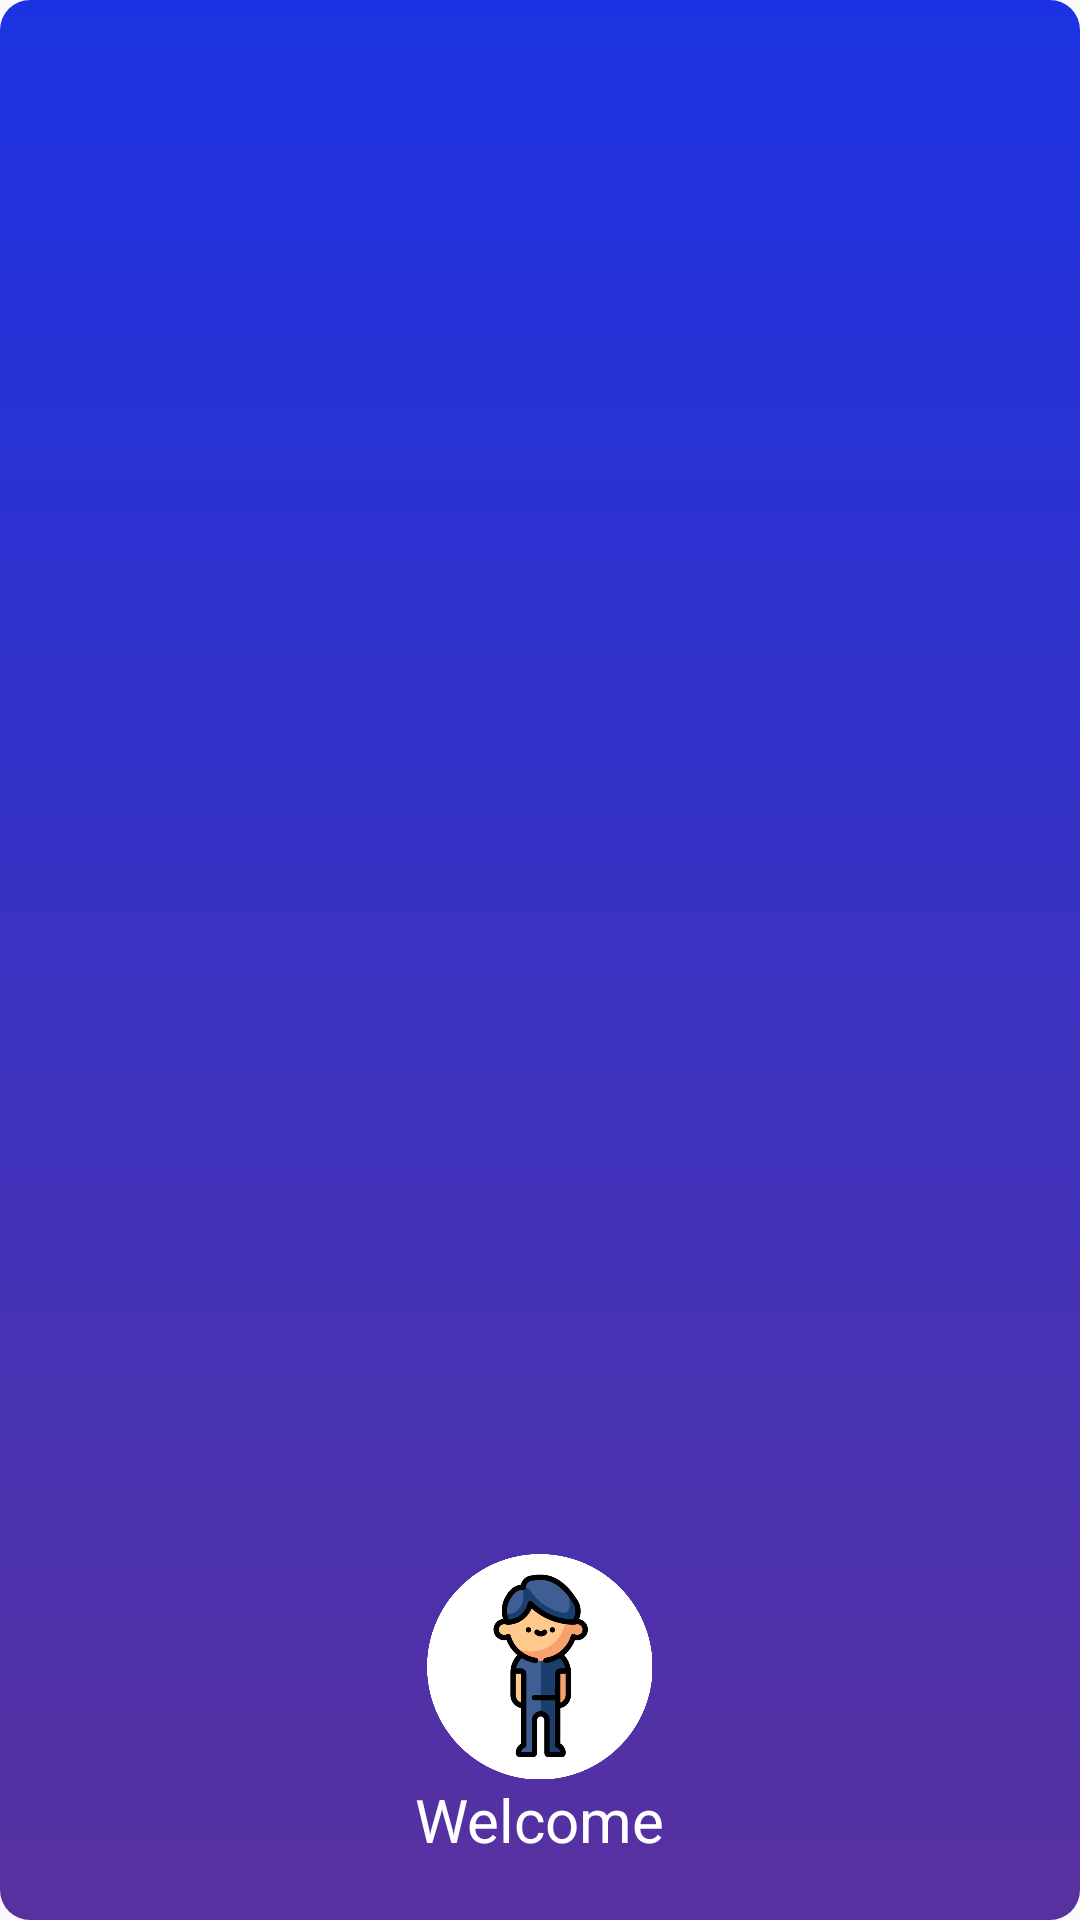

This screen was rendered from an Android layout file. Write that file and the resources it references.
<!-- AndroidManifest.xml: application theme Theme.Consignment.NoActionBar -->
<!-- res/layout/activity_header.xml -->
<?xml version="1.0" encoding="utf-8"?>
<LinearLayout xmlns:android="http://schemas.android.com/apk/res/android"
    android:layout_width="match_parent"
    android:layout_height="200dp"
    android:orientation="vertical"
    android:background="@drawable/atas_masket"
    android:gravity="bottom"
    android:padding="20dp">

    <ImageView
        android:layout_width="75dp"
        android:layout_height="75dp"
        android:src="@drawable/icon_profile"
        android:layout_gravity="center"
        />

    <TextView
        android:layout_width="wrap_content"
        android:layout_height="wrap_content"
        android:id="@+id/Username"
        android:text="Welcome"

        android:textColor="@color/white"
        android:textSize="20sp"
        android:layout_gravity="center"/>




</LinearLayout>
<!-- resources referenced by this layout -->
<resources>
  <!-- drawable atas_masket (drawable) -->
  <?xml version="1.0" encoding="utf-8"?>
  <shape xmlns:android="http://schemas.android.com/apk/res/android">
  
      <corners android:radius="10dp"/>
      <gradient
          android:angle="90"
          android:startColor="#57319F"
          android:endColor="#1D33E3"
          android:type="linear"/>
  
  </shape>
  <!-- drawable icon_profile: png bitmap (drawable, 59368 bytes) -->
  <style name="Theme.Consignment.NoActionBar" parent="Theme.AppCompat.Light">
          
          <item name="windowActionBar">false</item>
          <item name="windowNoTitle">true</item>
          <item name="colorPrimary">@color/black</item>
          <item name="colorPrimaryVariant">@color/purple_700</item>
          <item name="colorOnPrimary">@color/white</item>
          
          <item name="colorSecondary">@color/teal_200</item>
          <item name="colorSecondaryVariant">@color/teal_700</item>
          <item name="colorOnSecondary">@color/black</item>
          
          <item name="android:statusBarColor" tools:targetApi="l">?attr/colorPrimaryVariant</item>
          
      </style>
  <!-- not gathered from this repository: default colours our renderer supplied (Android Studio template values) -->
  <color name="purple_700">#FF3700B3</color>
  <color name="teal_200">#FF03DAC5</color>
  <color name="teal_700">#FF018786</color>
  <color name="black">#FF000000</color>
  <color name="white">#FFFFFFFF</color>
</resources>
